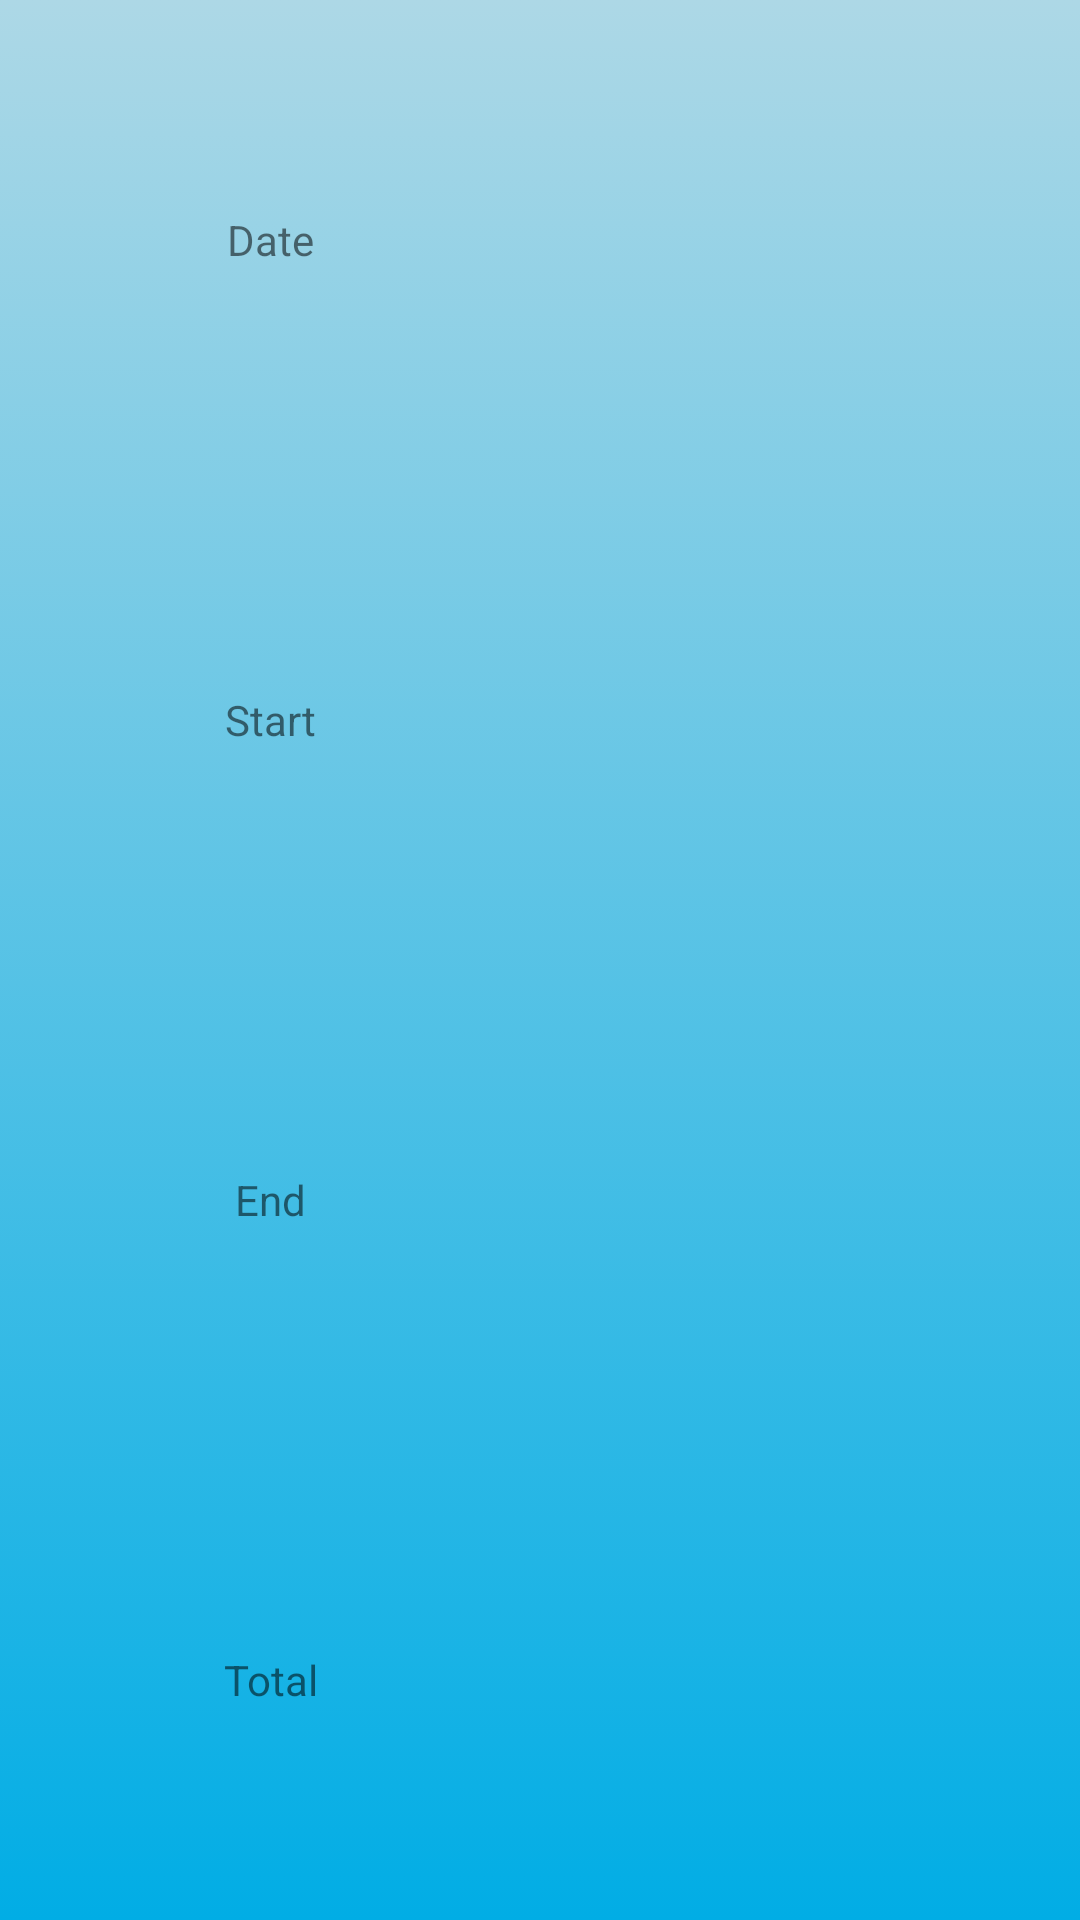

Produce the Android XML layout that renders to this screen, including the resource entries it uses.
<!-- AndroidManifest.xml: application theme AppTheme -->
<!-- res/layout/fragment_detail.xml -->
<LinearLayout xmlns:android="http://schemas.android.com/apk/res/android"
    xmlns:tools="http://schemas.android.com/tools" android:layout_width="match_parent"
    android:layout_height="match_parent"
    tools:context="com.lividpansy.worktracker.DetailActivity$PlaceholderFragment"
    android:orientation="vertical"
    android:background="@drawable/background">
<LinearLayout
    android:layout_width="match_parent"
    android:layout_height="match_parent"
    android:orientation="horizontal"
    android:layout_weight="1"
    >
    <TextView
        android:layout_width="match_parent"
        android:layout_height="match_parent"
        android:text="@string/det_date"
        android:layout_weight="1"
        android:gravity="center_vertical|center_horizontal"
        />

    <TextView  android:layout_width="match_parent"
        android:layout_height="match_parent"
        android:id="@+id/det_date"
        android:layout_weight="1"
        android:gravity="center_vertical|center_horizontal"

        />

    </LinearLayout>


    <LinearLayout
        android:layout_width="match_parent"
        android:layout_height="match_parent"
        android:orientation="horizontal"
        android:layout_weight="1"
       >

        <TextView
            android:layout_width="match_parent"
            android:layout_height="match_parent"
            android:text="@string/det_start"
            android:layout_weight="1"
            android:gravity="center_vertical|center_horizontal"
         />
        <TextView  android:layout_width="match_parent"
            android:layout_height="match_parent"
            android:id="@+id/det_start"
            android:layout_weight="1"
            android:gravity="center_vertical|center_horizontal"

            />

        </LinearLayout>

    <LinearLayout
        android:layout_width="match_parent"
        android:layout_height="match_parent"
        android:orientation="horizontal"
        android:layout_weight="1"
       >

        <TextView
            android:layout_width="match_parent"
            android:layout_height="match_parent"
            android:text="@string/det_end"
            android:layout_weight="1"
            android:gravity="center_vertical|center_horizontal"

            />
        <TextView  android:layout_width="match_parent"
            android:layout_height="match_parent"
            android:id="@+id/det_end"
            android:layout_weight="1"
            android:gravity="center_vertical|center_horizontal"

            />

    </LinearLayout>

    <LinearLayout
        android:layout_width="match_parent"
        android:layout_height="match_parent"
        android:orientation="horizontal"
        android:layout_weight="1"
        >

        <TextView
            android:layout_width="match_parent"
            android:layout_height="match_parent"
            android:text="@string/det_total"
            android:layout_weight="1"
            android:gravity="center_vertical|center_horizontal"

            />
        <TextView  android:layout_width="match_parent"
            android:layout_height="match_parent"
            android:id="@+id/det_total"
            android:layout_weight="1"
            android:gravity="center_vertical|center_horizontal"

            />

    </LinearLayout>



</LinearLayout>
<!-- resources referenced by this layout -->
<resources>
  <!-- drawable background (drawable) -->
  <?xml version="1.0" encoding="UTF-8"?>
  <selector xmlns:android="http://schemas.android.com/apk/res/android">
      <item android:state_pressed="true"  android:state_focused="true">
          <shape>
              <solid
                  android:endColor="@color/blue" />
  
  
          </shape>
      </item>
      <item>
          <shape>
              <gradient
                  android:startColor="@color/light_blue"
                  android:endColor="@color/blue"
                  android:angle="270" />
  
  
          </shape>
      </item>
  </selector>
  <string name="det_date">Date</string>
  <string name="det_end">End</string>
  <string name="det_start">Start</string>
  <string name="det_total">Total</string>
  <style name="AppTheme" parent="AppBaseTheme">
          
          <item name="floatingHintEditTextStyle">@style/Widget.FloatingHintEditText</item>
          <item name="android:listViewStyle">@style/ListView</item>
          <item name="android:actionBarStyle">@style/MyActionBar</item>
  
          
          <item name="actionBarStyle">@style/MyActionBar</item>
  
      </style>
  <color name="blue">#01ade5</color>
  <color name="light_blue">#add8e6</color>
  <style name="AppBaseTheme" parent="Theme.AppCompat.Light.DarkActionBar">
          
  
      </style>
  <style name="Widget.FloatingHintEditText" parent="@android:style/Widget.EditText">
          <item name="android:paddingTop">0dp</item>
      </style>
  <style name="ListView" parent="@android:style/Widget.ListView">
  
          <item name="android:listSelector">@drawable/selector</item>
          <item name="android:cacheColorHint">@color/blue</item>
          <item name="android:divider">@color/grey</item>
          <item name="android:dividerHeight">1dp</item>
          </style>
  <style name="MyActionBar" parent="Widget.AppCompat.Light.ActionBar.Solid.Inverse">
  
          <item name="android:background">@drawable/background</item>
          
          <item name="background">@drawable/background</item>
  
      </style>
  <!-- drawable selector (drawable) -->
  <?xml version="1.0" encoding="UTF-8"?>
  <selector xmlns:android="http://schemas.android.com/apk/res/android">
      <item android:state_pressed="true"  android:state_focused="true">
          <shape>
              <solid
                  android:color="@color/blue" />
              <stroke
                  android:width="1dp"
                  android:color="@color/blue" />
              <corners
                  android:radius="7dp" />
  
          </shape>
      </item>
      <item>
          <shape>
  
              <solid
                  android:color="@color/blue" />
              <stroke
                  android:width="1dp"
                  android:color="@color/light_green" />
              <corners
                  android:radius="7dp" />
  
          </shape>
      </item>
  </selector>
  <color name="grey">#ff8c8b95</color>
  <color name="light_green">#99cc00</color>
</resources>
